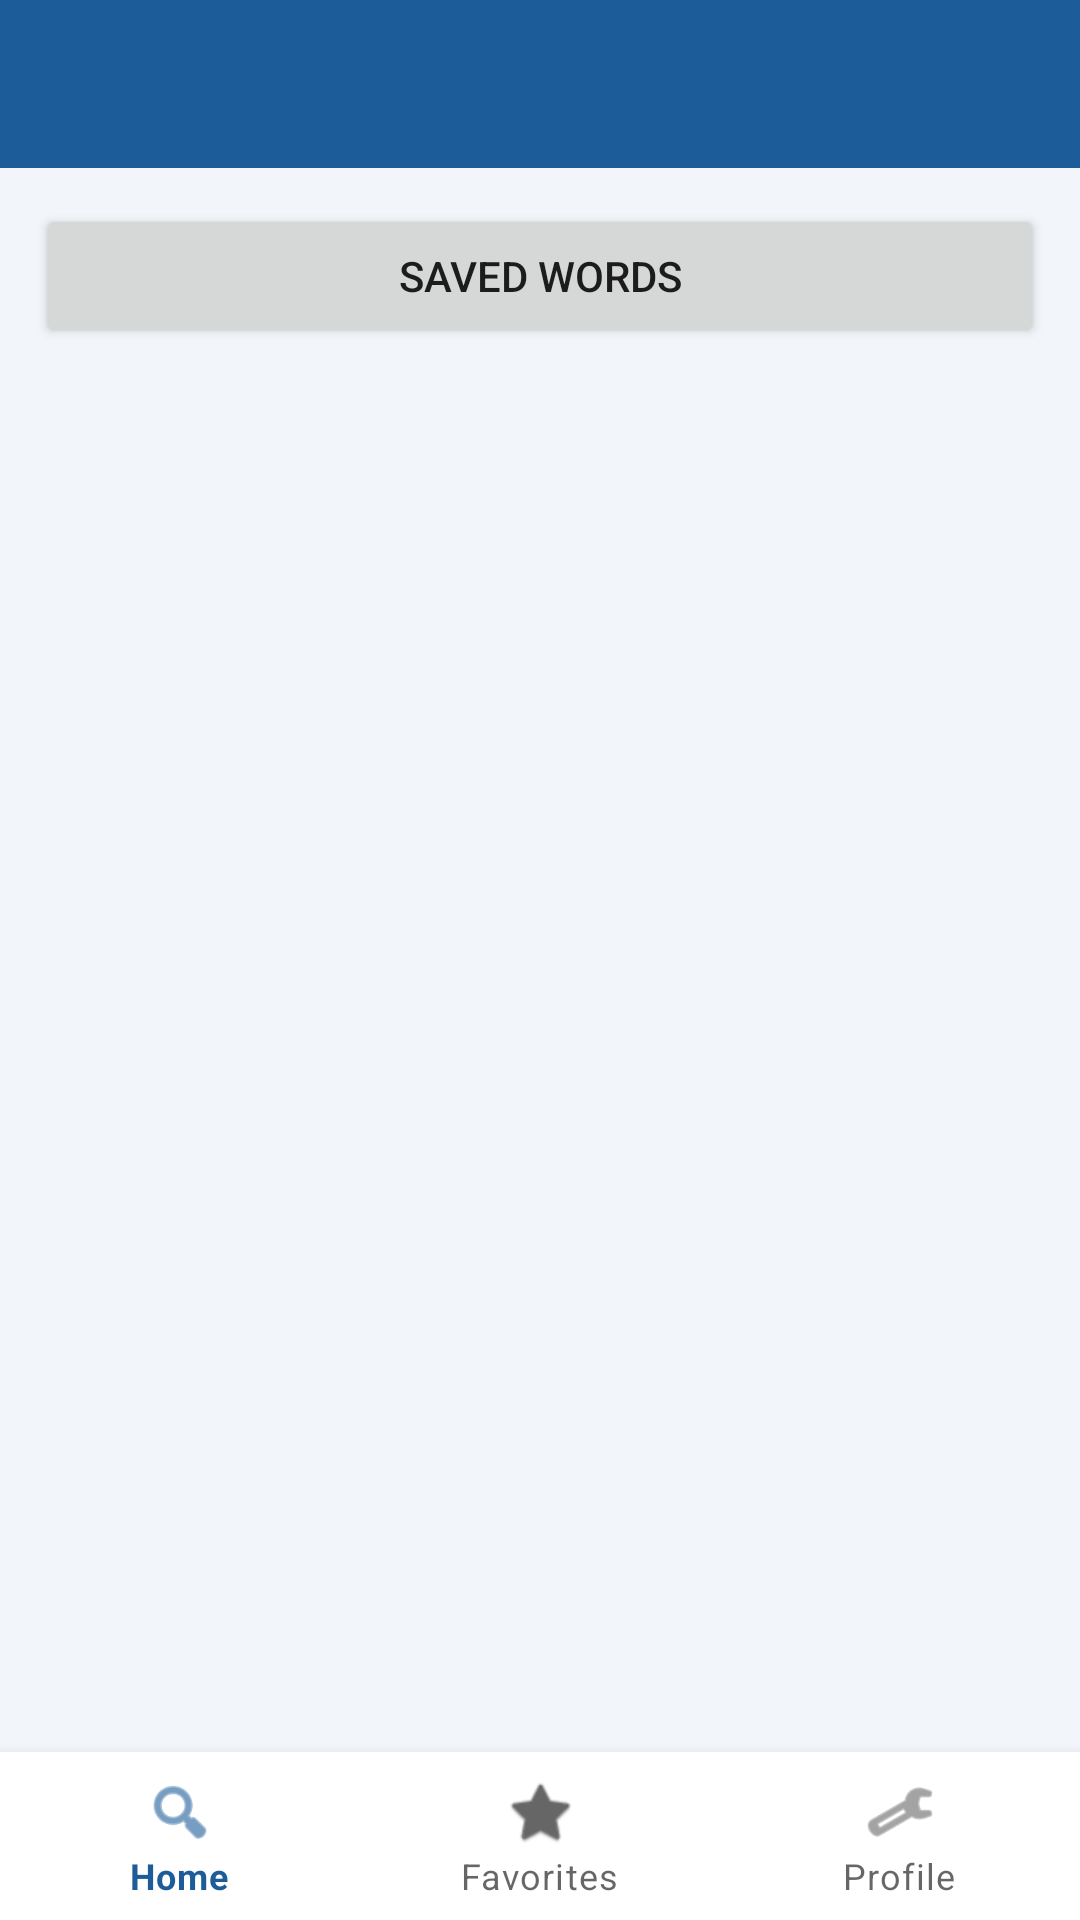

The Android layout XML behind this screen, and the referenced resources:
<!-- AndroidManifest.xml: application theme Theme.WatchThis -->
<!-- res/layout/activity_favorites.xml -->
<?xml version="1.0" encoding="utf-8"?>
<LinearLayout xmlns:android="http://schemas.android.com/apk/res/android"
    android:layout_width="match_parent"
    android:layout_height="match_parent"
    android:background="@color/wt_bg"
    android:orientation="vertical">

    <com.google.android.material.appbar.MaterialToolbar
        android:id="@+id/toolbarFavorites"
        android:layout_width="match_parent"
        android:layout_height="wrap_content"
        android:background="@color/wt_primary"
        android:title="@string/toolbar_favorites"
        android:titleTextColor="@color/white" />

    <Button
        android:id="@+id/btnSavedWords"
        android:layout_width="match_parent"
        android:layout_height="wrap_content"
        android:layout_margin="12dp"
        android:text="@string/btn_saved_words" />

    <androidx.recyclerview.widget.RecyclerView
        android:id="@+id/rvFavorites"
        android:layout_width="match_parent"
        android:layout_height="0dp"
        android:layout_weight="1"
        android:padding="12dp" />

    <include layout="@layout/include_app_bottom_nav" />

</LinearLayout>
<!-- res/layout/include_app_bottom_nav.xml (included above) -->
<?xml version="1.0" encoding="utf-8"?>
<com.google.android.material.bottomnavigation.BottomNavigationView xmlns:android="http://schemas.android.com/apk/res/android"
    xmlns:app="http://schemas.android.com/apk/res-auto"
    android:id="@+id/bottomNavigation"
    android:layout_width="match_parent"
    android:layout_height="wrap_content"
    android:background="@color/white"
    app:menu="@menu/bottom_menu" />
<!-- resources referenced by this layout -->
<resources>
  <color name="white">#FFFFFF</color>
  <color name="wt_bg">#F2F6FA</color>
  <color name="wt_primary">#1C5D99</color>
  <string name="btn_saved_words">Saved words</string>
  <string name="toolbar_favorites">Favorites</string>
  <style name="Theme.WatchThis" parent="Theme.MaterialComponents.DayNight.NoActionBar">
          <item name="colorPrimary">@color/wt_primary</item>
          <item name="colorPrimaryVariant">@color/wt_primary_dark</item>
          <item name="colorSecondary">@color/wt_accent</item>
          <item name="android:statusBarColor" tools:targetApi="l">@color/wt_primary_dark</item>
          <item name="android:windowBackground">@color/wt_bg</item>
      </style>
  <color name="wt_primary_dark">#123A5E</color>
  <color name="wt_accent">#F4B400</color>
</resources>
